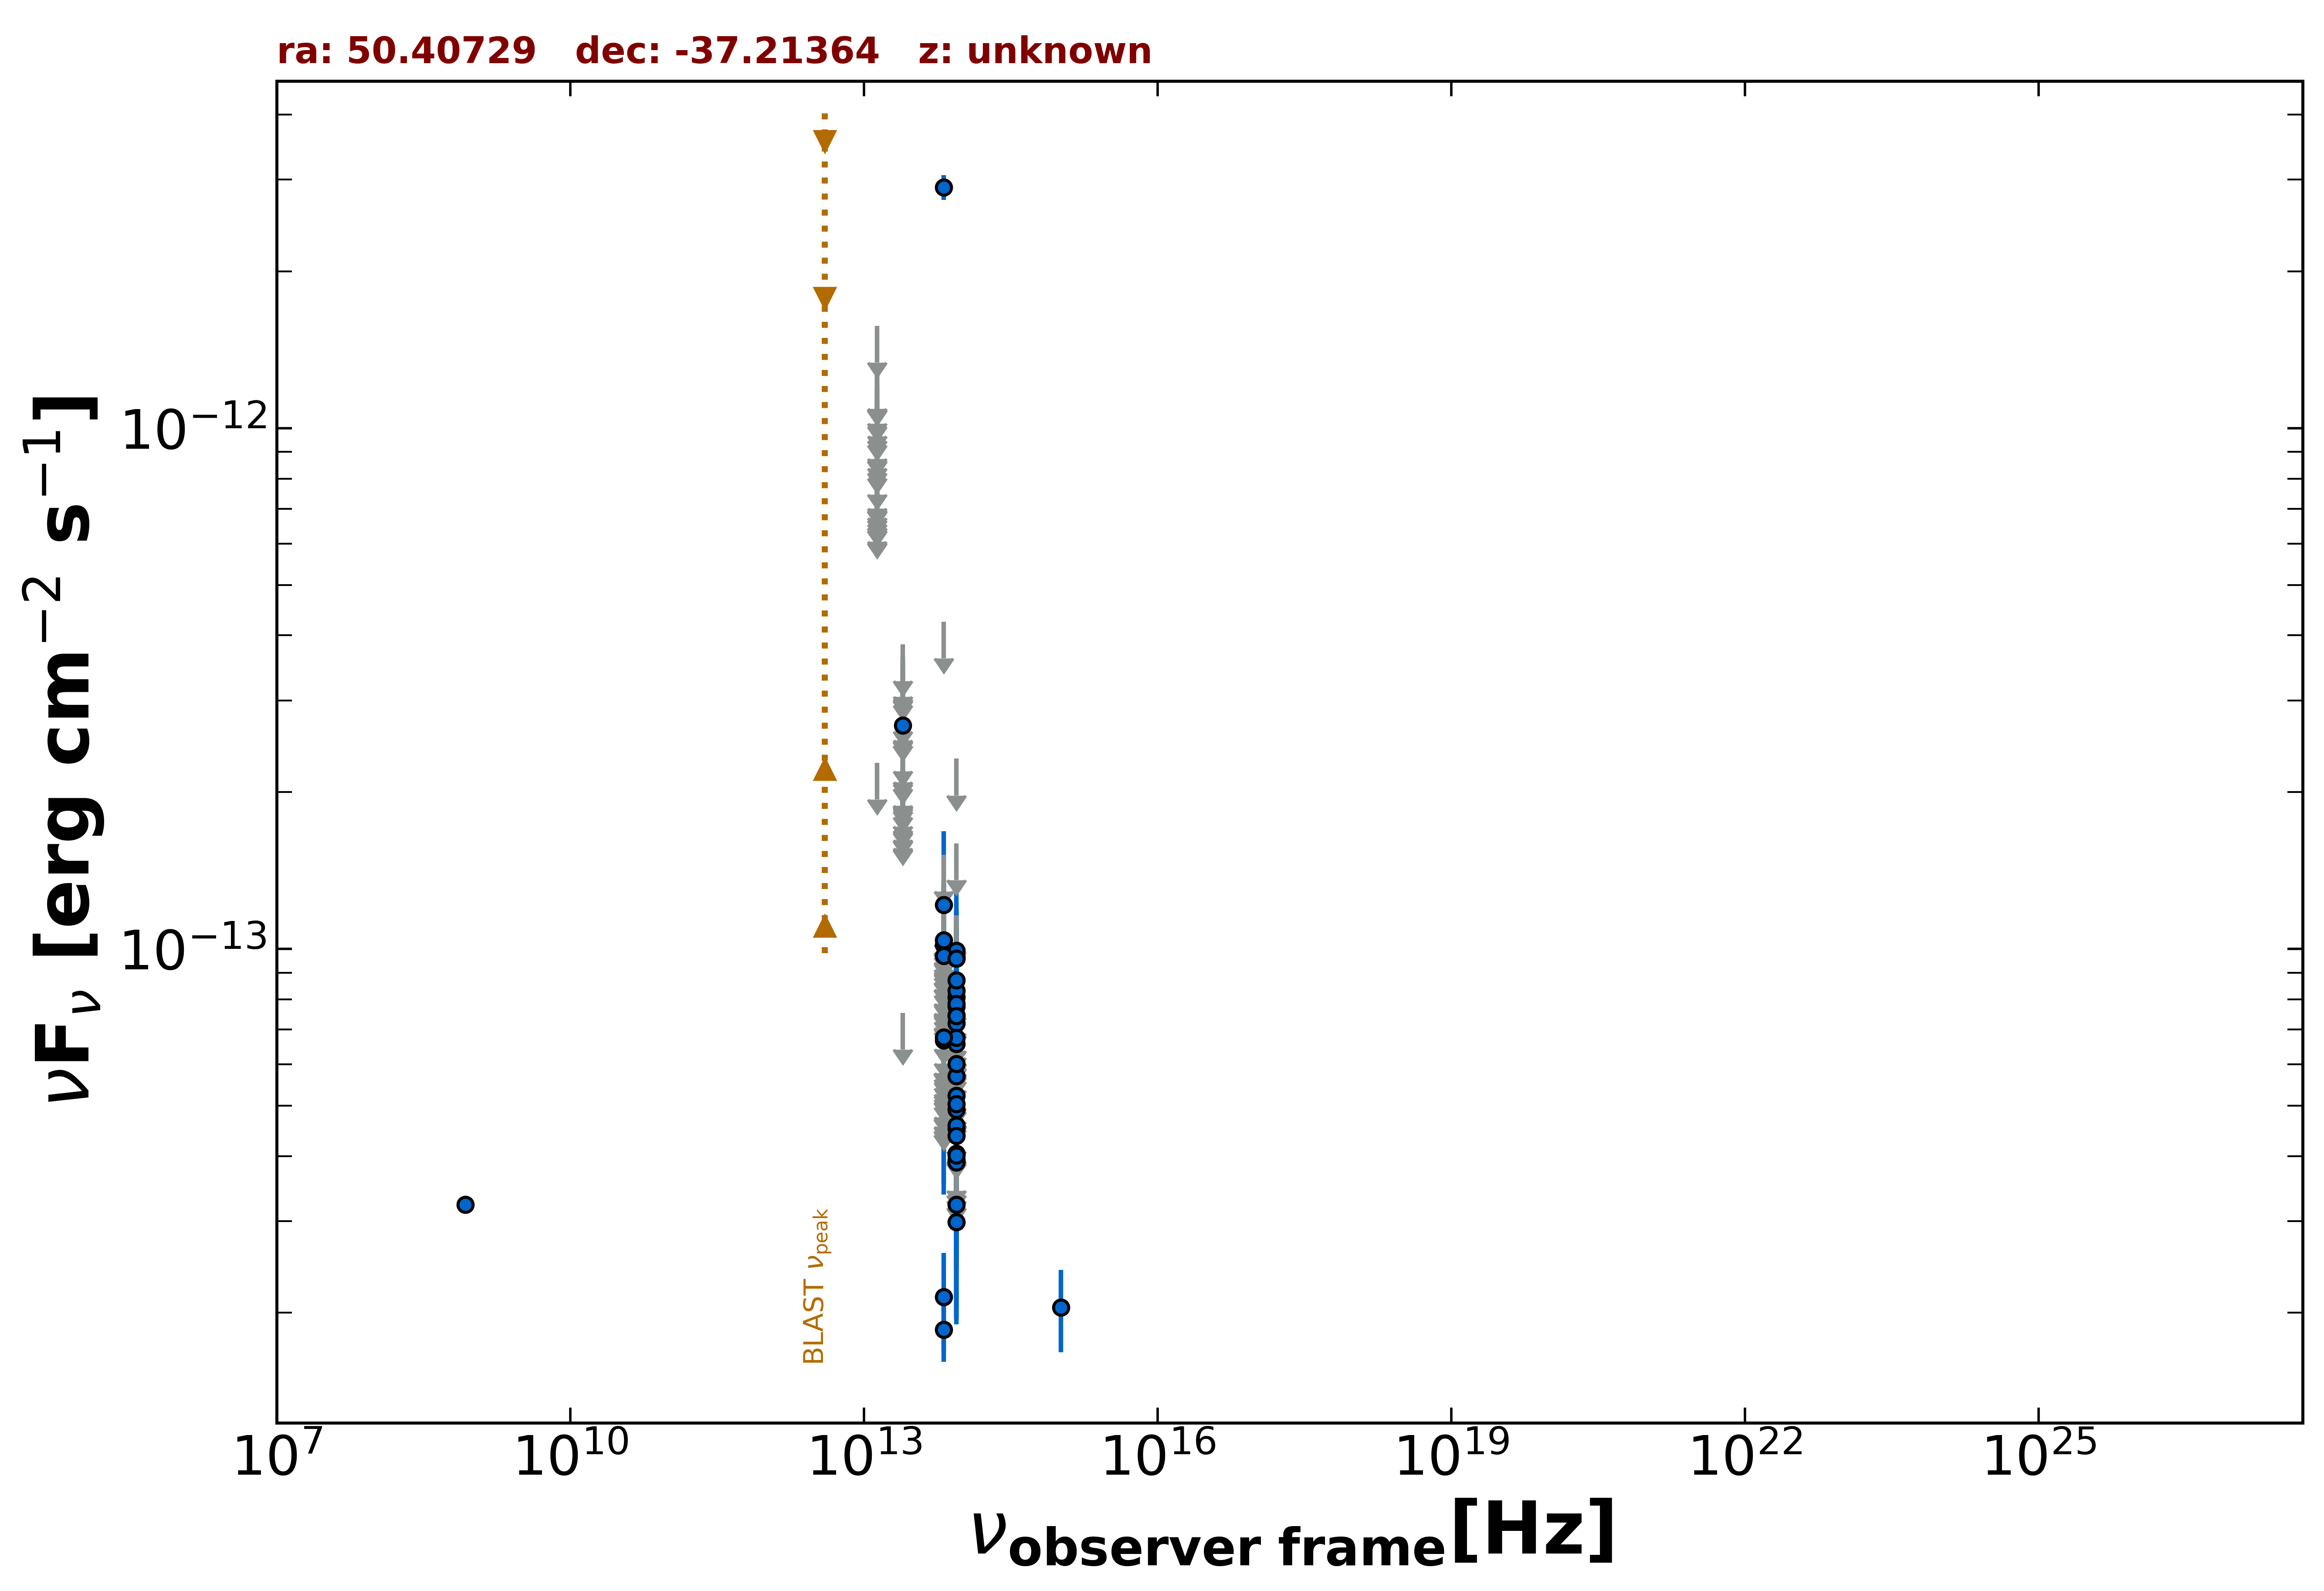

The table this chart was drawn from, first rows:
freq., flux, err_flux, MJD_start, MJD_end, flag, catalog, reference
8.430e+08, 3.229e-14, 1.140e-15, 55000, 55000, , SUMSS, Manch et al. 2003  MNRAS  342  1117
8.817e+13, 2.991e-14, 1.635e-15, 55000, 55000, , UNWISE, Schlafly et al. 2019  ApJS  240  30
6.517e+13, 1.856e-14, 2.455e-15, 55000, 55000, , UNWISE, Schlafly et al. 2019  ApJS  240  30
8.817e+13, 3.227e-14, 3.305e-15, 55000, 55000, , WISE, Wright et al. 2010  AJ  140  1868
6.517e+13, 2.147e-14, 4.585e-15, 55000, 55000, , WISE, Wright et al. 2010  AJ  140  1868
2.498e+13, 7.536e-14, 0.000e+00, 55000, 55000, UL, WISE, Wright et al. 2010  AJ  140  1868
1.363e+13, 2.276e-13, 0.000e+00, 55000, 55000, UL, WISE, Wright et al. 2010  AJ  140  1868
8.817e+13, 9.666e-14, 2.147e-14, 59055, 59055, , NEOWISE, Mainzer et al. 2014  ApJ  792  30
6.517e+13, 1.147e-13, 0.000e+00, 59055, 59055, UL, NEOWISE, Mainzer et al. 2014  ApJ  792  30
8.817e+13, 8.077e-14, 2.088e-14, 56678, 56678, , NEOWISE, Mainzer et al. 2014  ApJ  792  30
6.517e+13, 6.771e-14, 0.000e+00, 56678, 56678, UL, NEOWISE, Mainzer et al. 2014  ApJ  792  30
8.817e+13, 6.571e-14, 2.060e-14, 56868, 56868, , NEOWISE, Mainzer et al. 2014  ApJ  792  30
6.517e+13, 1.216e-13, 4.655e-14, 56868, 56868, , NEOWISE, Mainzer et al. 2014  ApJ  792  30
8.817e+13, 9.586e-14, 2.701e-14, 58323, 58323, , NEOWISE, Mainzer et al. 2014  ApJ  792  30
6.517e+13, 1.517e-13, 0.000e+00, 58323, 58323, UL, NEOWISE, Mainzer et al. 2014  ApJ  792  30
8.817e+13, 7.756e-14, 2.054e-14, 59216, 59216, , NEOWISE, Mainzer et al. 2014  ApJ  792  30
6.517e+13, 1.018e-13, 3.260e-14, 59216, 59216, , NEOWISE, Mainzer et al. 2014  ApJ  792  30
8.817e+13, 5.476e-14, 0.000e+00, 58688, 58688, UL, NEOWISE, Mainzer et al. 2014  ApJ  792  30
6.517e+13, 2.902e-12, 1.580e-13, 58688, 58688, , NEOWISE, Mainzer et al. 2014  ApJ  792  30
8.817e+13, 8.311e-14, 2.663e-14, 58124, 58124, , NEOWISE, Mainzer et al. 2014  ApJ  792  30
6.517e+13, 8.246e-14, 0.000e+00, 58124, 58124, UL, NEOWISE, Mainzer et al. 2014  ApJ  792  30
8.817e+13, 3.859e-14, 0.000e+00, 59787, 59787, UL, NEOWISE, Mainzer et al. 2014  ApJ  792  30
6.517e+13, 4.249e-13, 0.000e+00, 59787, 59787, UL, NEOWISE, Mainzer et al. 2014  ApJ  792  30
8.817e+13, 1.595e-13, 0.000e+00, 57593, 57593, UL, NEOWISE, Mainzer et al. 2014  ApJ  792  30
6.517e+13, 1.199e-13, 0.000e+00, 57593, 57593, UL, NEOWISE, Mainzer et al. 2014  ApJ  792  30
8.817e+13, 9.928e-14, 2.990e-14, 57593, 57593, , NEOWISE, Mainzer et al. 2014  ApJ  792  30
6.517e+13, 9.167e-14, 0.000e+00, 57593, 57593, UL, NEOWISE, Mainzer et al. 2014  ApJ  792  30
8.817e+13, 7.455e-14, 2.229e-14, 59579, 59579, , NEOWISE, Mainzer et al. 2014  ApJ  792  30
6.517e+13, 6.136e-14, 0.000e+00, 59579, 59579, UL, NEOWISE, Mainzer et al. 2014  ApJ  792  30
8.817e+13, 8.703e-14, 2.605e-14, 59579, 59579, , NEOWISE, Mainzer et al. 2014  ApJ  792  30
6.517e+13, 5.952e-14, 0.000e+00, 59579, 59579, UL, NEOWISE, Mainzer et al. 2014  ApJ  792  30
8.817e+13, 6.951e-14, 0.000e+00, 55215, 55215, UL, WISEME, Wright et al. 2010  AJ  140  1868
6.517e+13, 8.307e-14, 0.000e+00, 55215, 55215, UL, WISEME, Wright et al. 2010  AJ  140  1868
8.817e+13, 4.044e-14, 2.091e-14, 55215, 55215, , WISEME, Wright et al. 2010  AJ  140  1868
6.517e+13, 5.974e-14, 0.000e+00, 55215, 55215, UL, WISEME, Wright et al. 2010  AJ  140  1868
2.498e+13, 2.104e-13, 0.000e+00, 55215, 55215, UL, WISEME, Wright et al. 2010  AJ  140  1868
1.363e+13, 8.248e-13, 0.000e+00, 55215, 55215, UL, WISEME, Wright et al. 2010  AJ  140  1868
8.817e+13, 7.199e-14, 2.125e-14, 55215, 55215, , WISEME, Wright et al. 2010  AJ  140  1868
6.517e+13, 1.109e-13, 0.000e+00, 55215, 55215, UL, WISEME, Wright et al. 2010  AJ  140  1868
2.498e+13, 1.982e-13, 0.000e+00, 55215, 55215, UL, WISEME, Wright et al. 2010  AJ  140  1868
1.363e+13, 1.282e-12, 0.000e+00, 55215, 55215, UL, WISEME, Wright et al. 2010  AJ  140  1868
8.817e+13, 1.161e-13, 0.000e+00, 55215, 55215, UL, WISEME, Wright et al. 2010  AJ  140  1868
6.517e+13, 9.706e-14, 2.782e-14, 55215, 55215, , WISEME, Wright et al. 2010  AJ  140  1868
2.498e+13, 1.903e-13, 0.000e+00, 55215, 55215, UL, WISEME, Wright et al. 2010  AJ  140  1868
1.363e+13, 1.017e-12, 0.000e+00, 55215, 55215, UL, WISEME, Wright et al. 2010  AJ  140  1868
8.817e+13, 7.842e-14, 2.275e-14, 55401, 55401, , WISEME, Wright et al. 2010  AJ  140  1868
6.517e+13, 1.010e-13, 0.000e+00, 55401, 55401, UL, WISEME, Wright et al. 2010  AJ  140  1868
2.498e+13, 1.836e-13, 0.000e+00, 55401, 55401, UL, WISEME, Wright et al. 2010  AJ  140  1868
1.363e+13, 7.474e-13, 0.000e+00, 55401, 55401, UL, WISEME, Wright et al. 2010  AJ  140  1868
8.817e+13, 3.927e-14, 2.026e-14, 55402, 55402, , WISEME, Wright et al. 2010  AJ  140  1868
6.517e+13, 1.100e-13, 0.000e+00, 55402, 55402, UL, WISEME, Wright et al. 2010  AJ  140  1868
2.498e+13, 2.204e-13, 0.000e+00, 55402, 55402, UL, WISEME, Wright et al. 2010  AJ  140  1868
1.363e+13, 9.637e-13, 0.000e+00, 55402, 55402, UL, WISEME, Wright et al. 2010  AJ  140  1868
8.817e+13, 5.702e-14, 1.887e-14, 55402, 55402, , WISEME, Wright et al. 2010  AJ  140  1868
6.517e+13, 5.364e-14, 0.000e+00, 55402, 55402, UL, WISEME, Wright et al. 2010  AJ  140  1868
2.498e+13, 3.847e-13, 0.000e+00, 55402, 55402, UL, WISEME, Wright et al. 2010  AJ  140  1868
1.363e+13, 7.467e-13, 0.000e+00, 55402, 55402, UL, WISEME, Wright et al. 2010  AJ  140  1868
8.817e+13, 5.366e-14, 0.000e+00, 55402, 55402, UL, WISEME, Wright et al. 2010  AJ  140  1868
6.517e+13, 5.549e-14, 0.000e+00, 55402, 55402, UL, WISEME, Wright et al. 2010  AJ  140  1868
2.498e+13, 2.023e-13, 0.000e+00, 55402, 55402, UL, WISEME, Wright et al. 2010  AJ  140  1868
... 126 more rows
